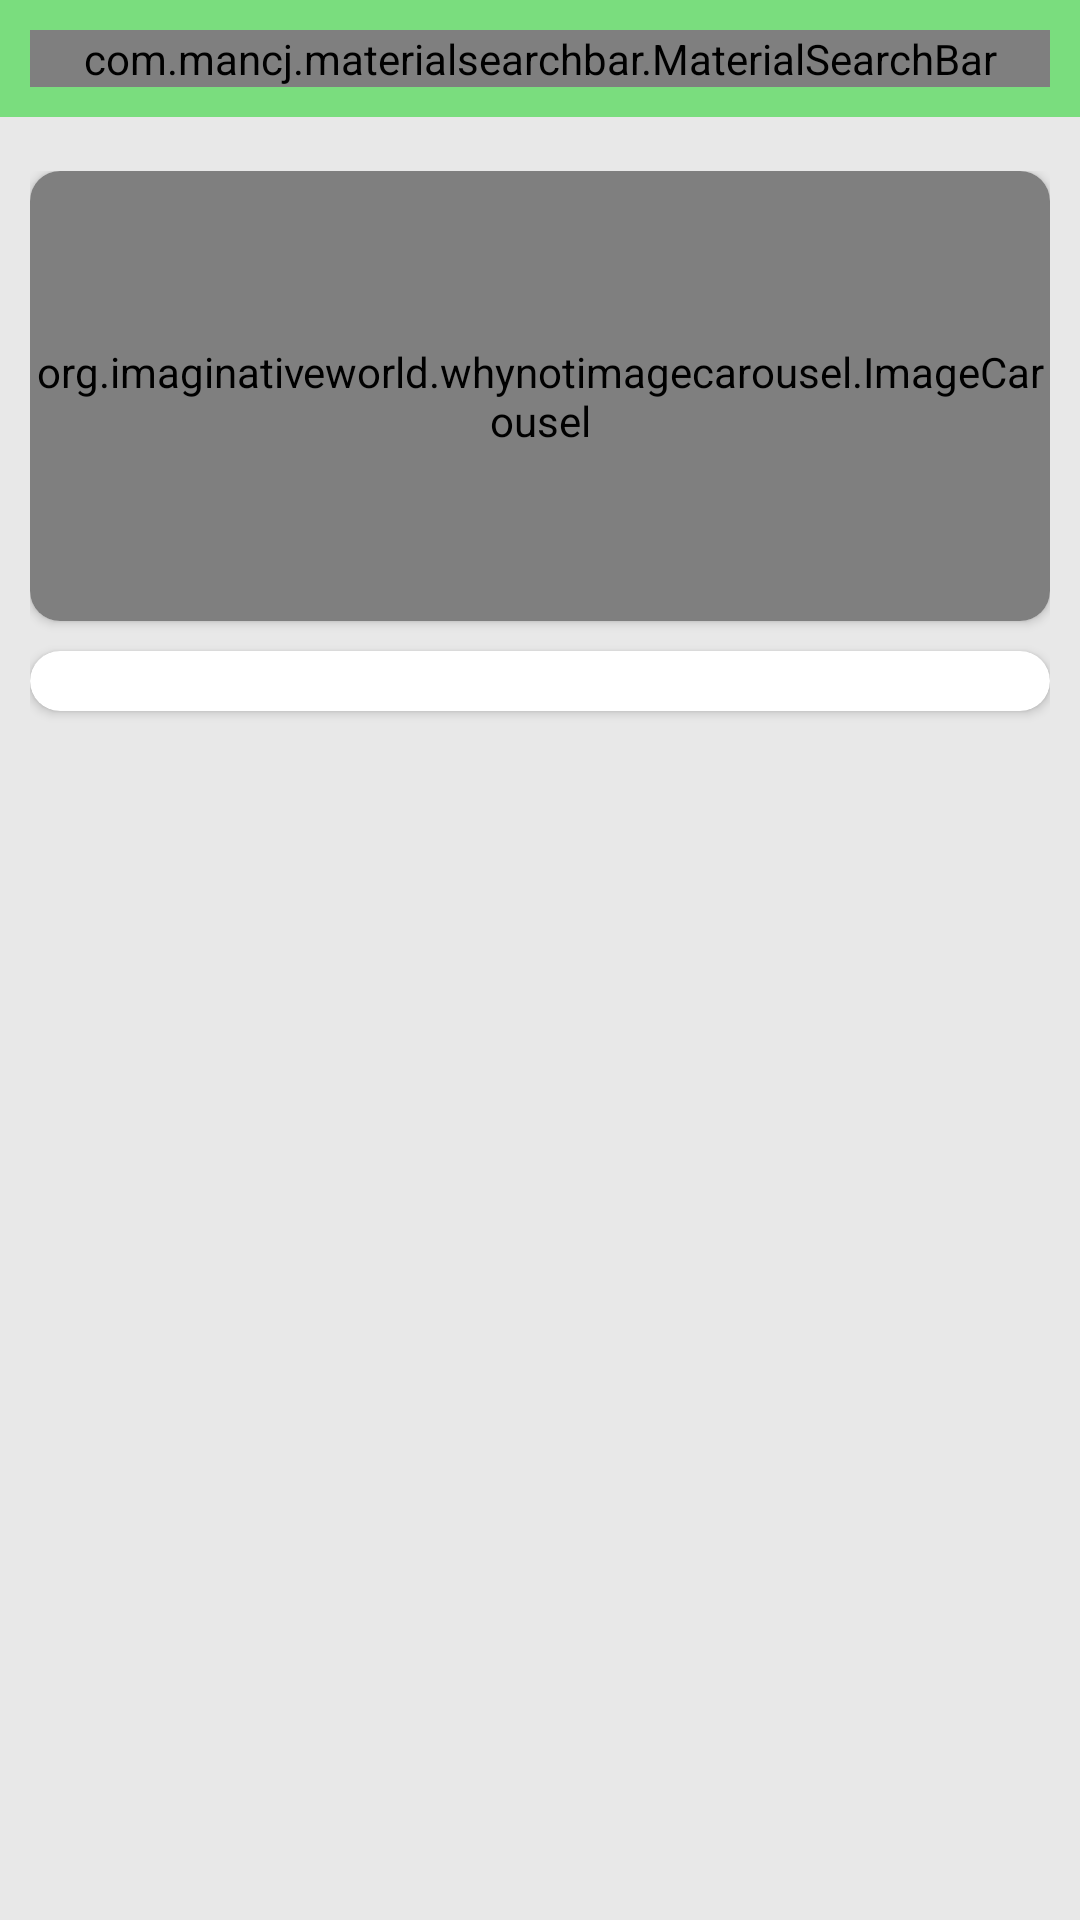

Android layout source for this screen:
<!-- AndroidManifest.xml: application theme Theme.AExpress -->
<!-- res/layout/activity_main.xml -->
<?xml version="1.0" encoding="utf-8"?>
<androidx.constraintlayout.widget.ConstraintLayout
    xmlns:android="http://schemas.android.com/apk/res/android"
    xmlns:app="http://schemas.android.com/apk/res-auto"
    xmlns:tools="http://schemas.android.com/tools"
    android:layout_width="match_parent"
    android:layout_height="match_parent"
    android:background="@color/backgroundColor"
    tools:context=".activities.MainActivity">

    <LinearLayout
        android:id="@+id/linearLayout"
        android:layout_width="match_parent"
        android:layout_height="wrap_content"
        android:background="#7ADD7E"
        android:orientation="vertical"
        android:padding="10dp"
        app:layout_constraintEnd_toEndOf="parent"
        app:layout_constraintStart_toStartOf="parent"
        app:layout_constraintTop_toTopOf="parent">

        <com.mancj.materialsearchbar.MaterialSearchBar
            android:id="@+id/searchBar"
            style="@style/MaterialSearchBarLight"
            android:layout_width="match_parent"
            android:layout_height="wrap_content"
            app:mt_hint="Search your favorite product"
            app:mt_placeholder="ShopWave"
            app:mt_navIconEnabled="true"
            app:mt_maxSuggestionsCount="10"
            app:mt_speechMode="true" />
    </LinearLayout>

    <androidx.core.widget.NestedScrollView
        android:layout_width="match_parent"
        android:layout_height="0dp"
        android:layout_marginTop="8dp"
        android:fillViewport="true"
        app:layout_constraintBottom_toBottomOf="parent"
        app:layout_constraintEnd_toEndOf="parent"
        app:layout_constraintHorizontal_bias="0.0"
        app:layout_constraintStart_toStartOf="parent"
        app:layout_constraintTop_toBottomOf="@+id/linearLayout"
        app:layout_constraintVertical_bias="0.0">

        <LinearLayout
            android:layout_width="match_parent"
            android:layout_height="wrap_content"
            android:orientation="vertical"
            android:padding="10dp">

            <androidx.cardview.widget.CardView
                android:layout_width="match_parent"
                android:layout_height="wrap_content"
                app:cardCornerRadius="10dp">

                <org.imaginativeworld.whynotimagecarousel.ImageCarousel
                    android:id="@+id/carousel"
                    android:layout_width="match_parent"
                    android:layout_height="150dp"
                    app:autoPlay="true"
                    app:showCaption="false"
                    app:showNavigationButtons="false" />
            </androidx.cardview.widget.CardView>

            <androidx.cardview.widget.CardView
                android:id="@+id/cardView"
                android:layout_width="match_parent"
                android:layout_height="wrap_content"
                android:layout_marginTop="10dp"
                app:cardCornerRadius="10dp">

                <androidx.recyclerview.widget.RecyclerView
                    android:id="@+id/categoriesList"
                    android:layout_width="match_parent"
                    android:layout_height="wrap_content"
                    android:layout_margin="10dp" />
            </androidx.cardview.widget.CardView>

            <androidx.recyclerview.widget.RecyclerView
                android:id="@+id/productList"
                android:layout_width="match_parent"
                android:layout_height="match_parent"
                android:layout_marginTop="16dp" />
        </LinearLayout>
    </androidx.core.widget.NestedScrollView>

</androidx.constraintlayout.widget.ConstraintLayout>
<!-- resources referenced by this layout -->
<resources>
  <color name="backgroundColor">#E8E8E8</color>
  <style name="Theme.AExpress" parent="Theme.MaterialComponents.DayNight.NoActionBar">
          
          <item name="colorPrimary">@color/orange</item>
          <item name="colorPrimaryVariant">@color/orange</item>
          <item name="colorOnPrimary">@color/white</item>
          
          <item name="colorSecondary">@color/teal_200</item>
          <item name="colorSecondaryVariant">@color/teal_700</item>
          <item name="colorOnSecondary">@color/black</item>
          
          <item name="android:statusBarColor">?attr/colorPrimaryVariant</item>
          
      </style>
  <color name="orange">#FF5722</color>
  <color name="white">#FFFFFFFF</color>
  <color name="teal_200">#FF03DAC5</color>
  <color name="teal_700">#FF018786</color>
  <color name="black">#FF000000</color>
</resources>
